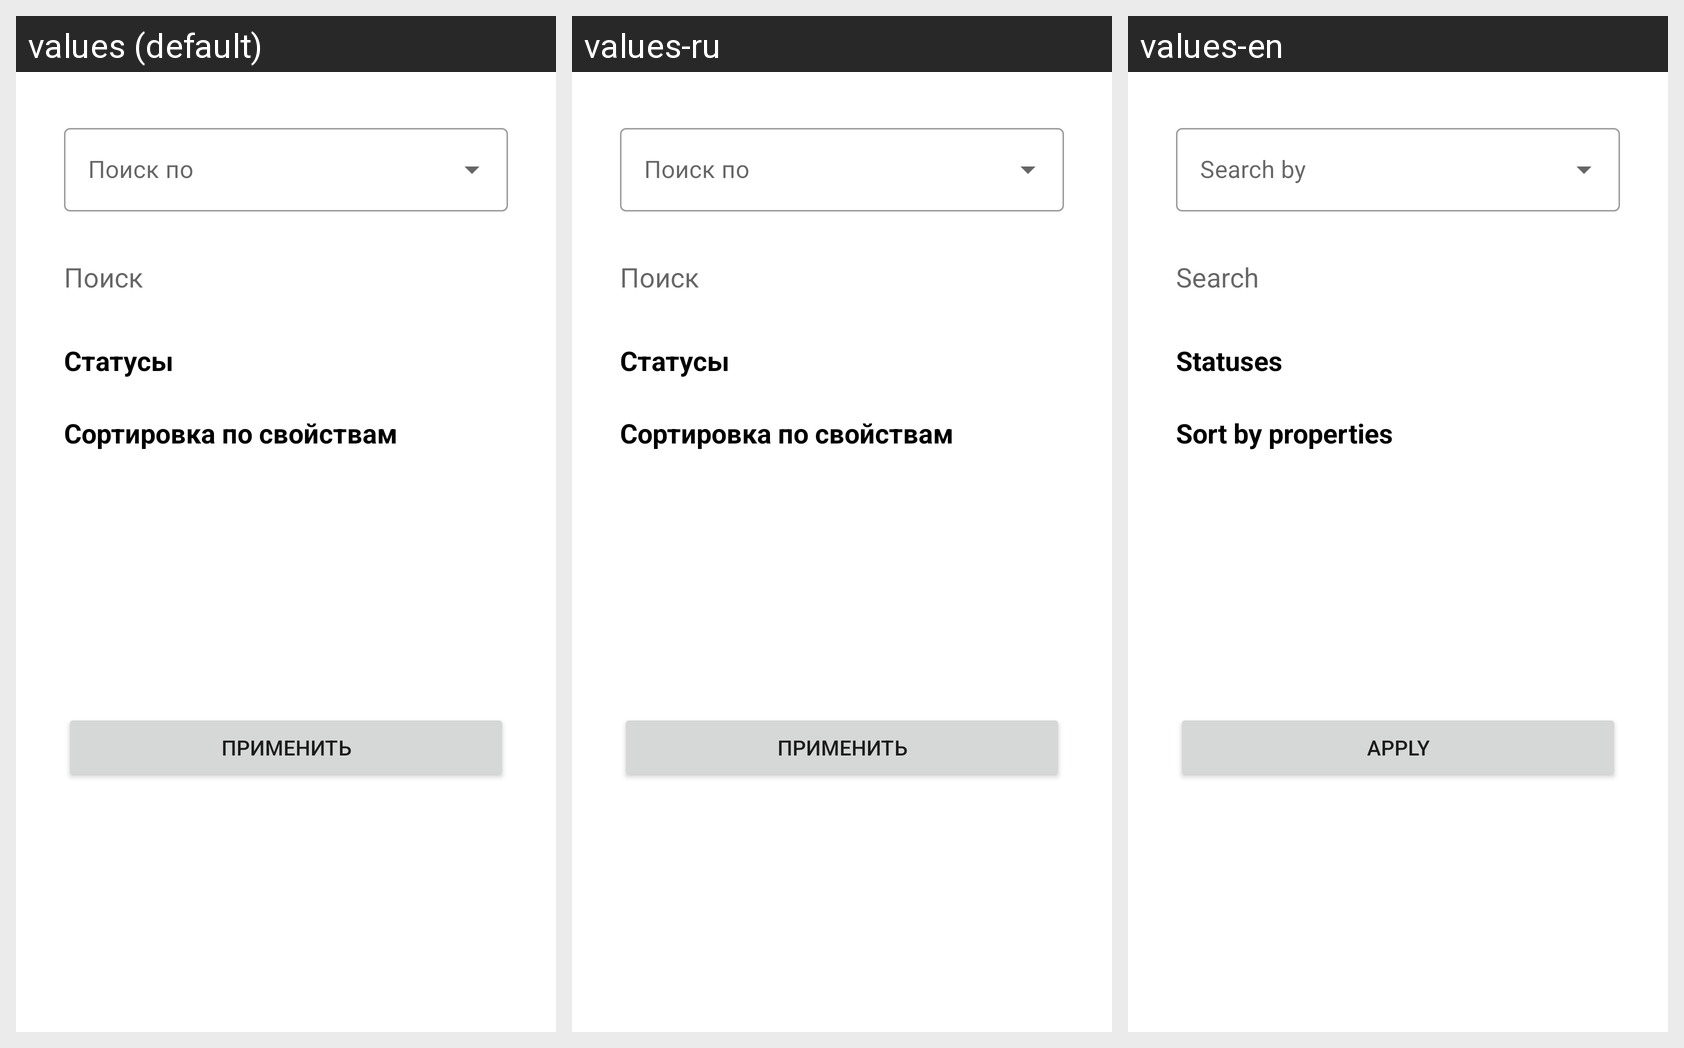

Locale-by-locale string values for the Android screen shown in this grid:
Android screen res/layout/service_application_filter_bottom_sheet.xml rendered under 3 locales, left to right: values (default), values-ru, values-en. Device: Nexus 5 (rendered at 1080×1920; each locale shown at half size, 540×960, under a caption strip naming it); theme AppTheme.
Strings drawn on this screen, with the default value and each locale's value (text and hints the layout hard-codes, and strings that could not be matched under every locale, appear in the picture but are not listed):

statuses
  values: Статусы
  values-ru: Статусы
  values-en: Statuses

sort_by_properties
  values: Сортировка по свойствам
  values-ru: Сортировка по свойствам
  values-en: Sort by properties

search
  values: Поиск
  values-ru: Поиск
  values-en: Search

apply
  values: Применить
  values-ru: Применить
  values-en: Apply
